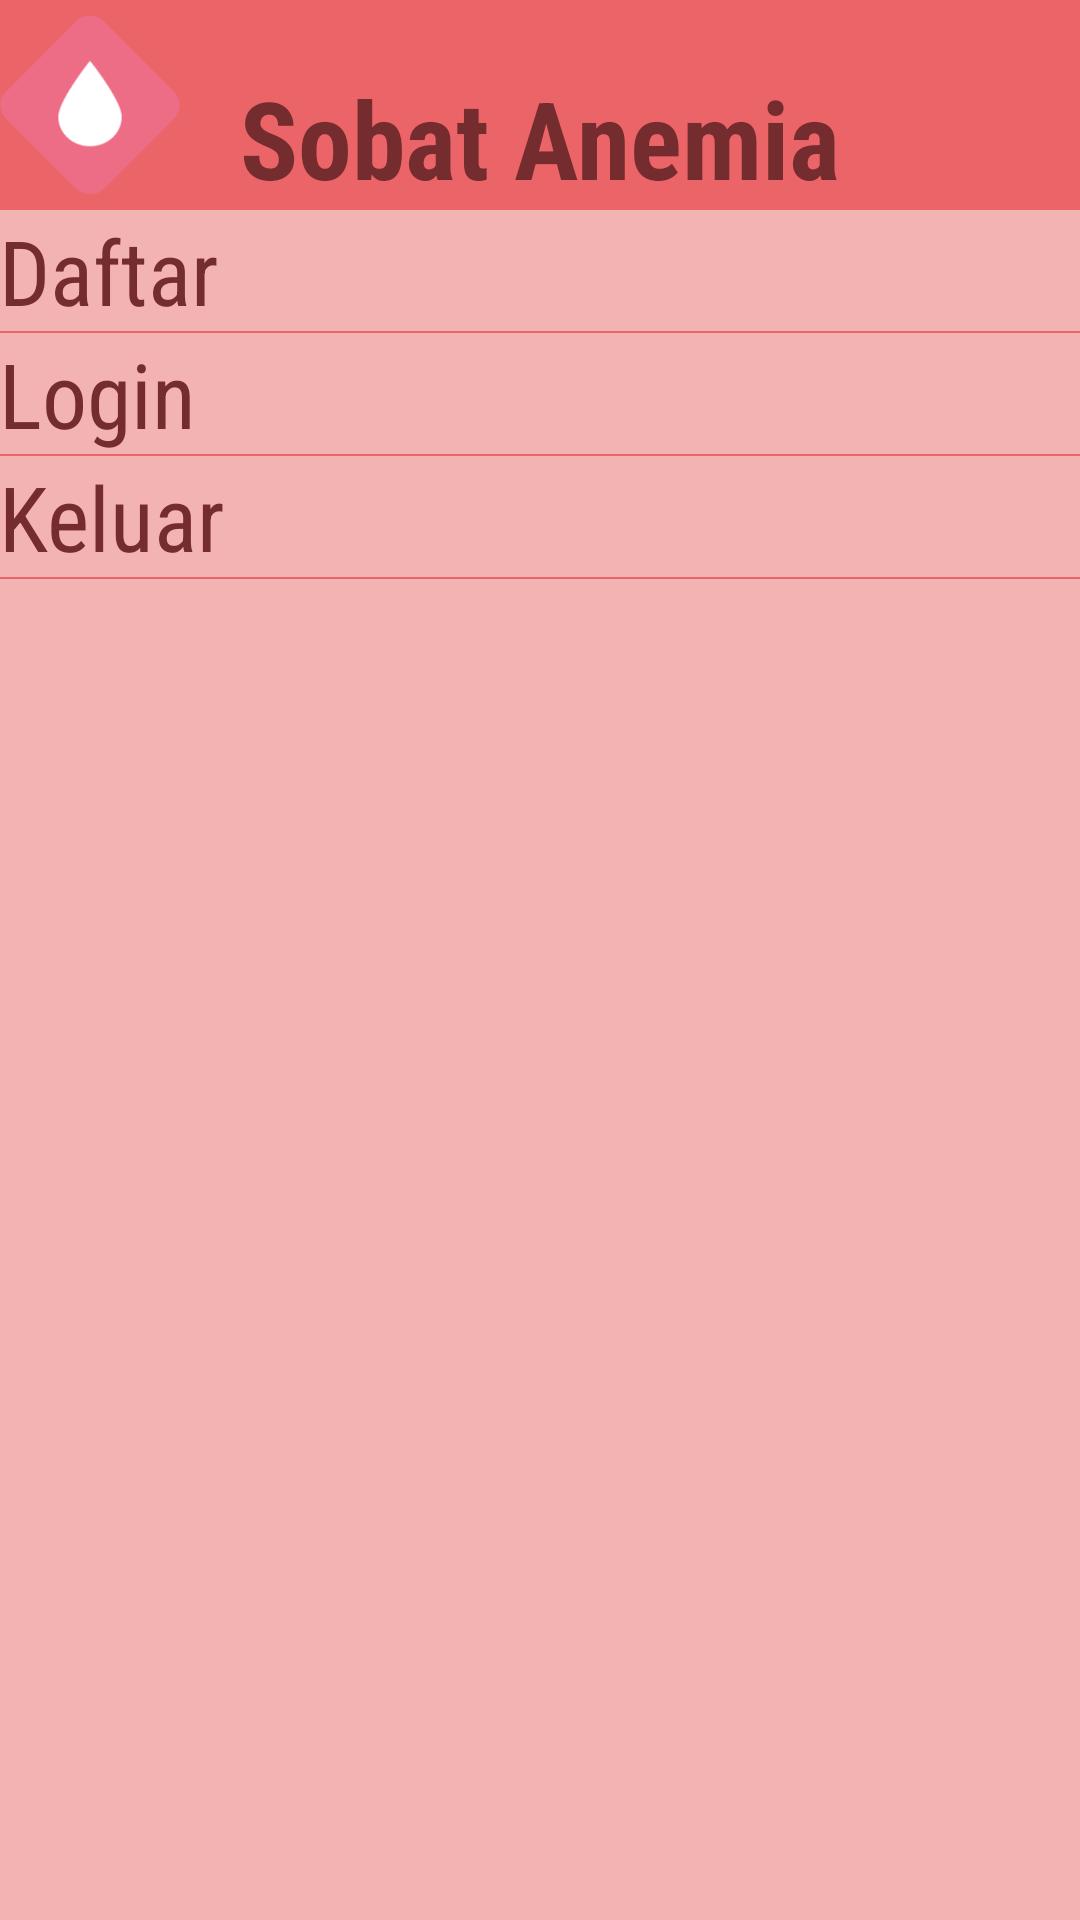

Android layout source for this screen:
<!-- AndroidManifest.xml: application theme AppTheme.MyMaterialTheme -->
<!-- res/layout/activity_menu.xml -->
<?xml version="1.0" encoding="utf-8"?>
<LinearLayout xmlns:android="http://schemas.android.com/apk/res/android"
    xmlns:app="http://schemas.android.com/apk/res-auto"
    xmlns:tools="http://schemas.android.com/tools"
    android:layout_width="match_parent"
    android:layout_height="match_parent"
    android:orientation="vertical"
    tools:context=".MenuActivity">

    <RelativeLayout
        android:layout_width="match_parent"
        android:layout_height="wrap_content">
        <include layout="@layout/header_layout"/>

        <ImageView
            android:layout_marginLeft="@dimen/margin8"
            android:layout_centerVertical="true"
            android:src="@drawable/icon_header"
            android:layout_width="60dp"
            android:layout_height="60dp" />
    </RelativeLayout>
    <LinearLayout
        android:padding="@dimen/margin8"
        android:orientation="vertical"
        android:background="@color/colorPrimary"
        android:layout_width="match_parent"
        android:layout_height="match_parent">
        <TextView
            android:onClick="daftar"
            android:id="@+id/menu_daftar"
            android:textColor="@color/colorFontHeader"
            android:fontFamily="sans-serif-condensed"
            android:textSize="30sp"
            android:text="Daftar"
            android:layout_width="match_parent"
            android:layout_height="wrap_content" />
        <View
            android:background="@color/colorPrimaryDark"
            android:layout_width="match_parent"
            android:layout_height="0.5dp"/>
        <TextView
            android:onClick="login"
            android:id="@+id/menu_login"
            android:textColor="@color/colorFontHeader"
            android:fontFamily="sans-serif-condensed"
            android:textSize="30sp"
            android:text="Login"
            android:layout_width="match_parent"
            android:layout_height="wrap_content" />
        <View
            android:background="@color/colorPrimaryDark"
            android:layout_width="match_parent"
            android:layout_height="0.5dp"/>
        <TextView
            android:onClick="keluar"
            android:id="@+id/menu_keluar"
            android:textColor="@color/colorFontHeader"
            android:fontFamily="sans-serif-condensed"
            android:textSize="30sp"
            android:text="Keluar"
            android:layout_width="match_parent"
            android:layout_height="wrap_content" />
        <View
            android:background="@color/colorPrimaryDark"
            android:layout_width="match_parent"
            android:layout_height="0.5dp"/>
    </LinearLayout>
</LinearLayout>
<!-- res/layout/header_layout.xml (included above) -->
<?xml version="1.0" encoding="utf-8"?>
<LinearLayout xmlns:android="http://schemas.android.com/apk/res/android"
    android:orientation="vertical"
    android:background="@color/colorPrimaryDark"
    android:layout_width="match_parent"
    android:layout_height="70dp">

    <TextView
        android:textColor="@color/colorFontHeader"
        android:paddingBottom="@dimen/margin8"
        android:fontFamily="sans-serif-condensed"
        android:textStyle="bold"
        android:text="Sobat Anemia"
        android:gravity="bottom"
        android:textSize="36sp"
        android:layout_gravity="center_horizontal"
        android:layout_width="wrap_content"
        android:layout_height="match_parent" />
</LinearLayout>
<!-- resources referenced by this layout -->
<resources>
  <color name="colorFontHeader">#752C2E</color>
  <color name="colorPrimary">#F4B3B3</color>
  <color name="colorPrimaryDark">#EB6568</color>
  <!-- drawable icon_header: png bitmap (drawable, 20470 bytes) -->
  <style name="AppTheme.MyMaterialTheme" parent="AppTheme">
          
          <item name="colorPrimary">@color/colorPrimary</item>
          <item name="colorPrimaryDark">@color/colorPrimaryDark</item>
          <item name="colorAccent">@color/colorAccent</item>
          <item name="android:windowContentOverlay">@null</item>
          <item name="windowActionBar">false</item>
          <item name="windowNoTitle">true</item>
      </style>
  <style name="AppTheme" parent="Theme.AppCompat.Light.DarkActionBar">
          
          <item name="colorPrimary">@color/colorPrimary</item>
          <item name="colorPrimaryDark">@color/colorPrimaryDark</item>
          <item name="colorAccent">@color/colorAccent</item>
      </style>
  <color name="colorAccent">#D81B60</color>
</resources>
